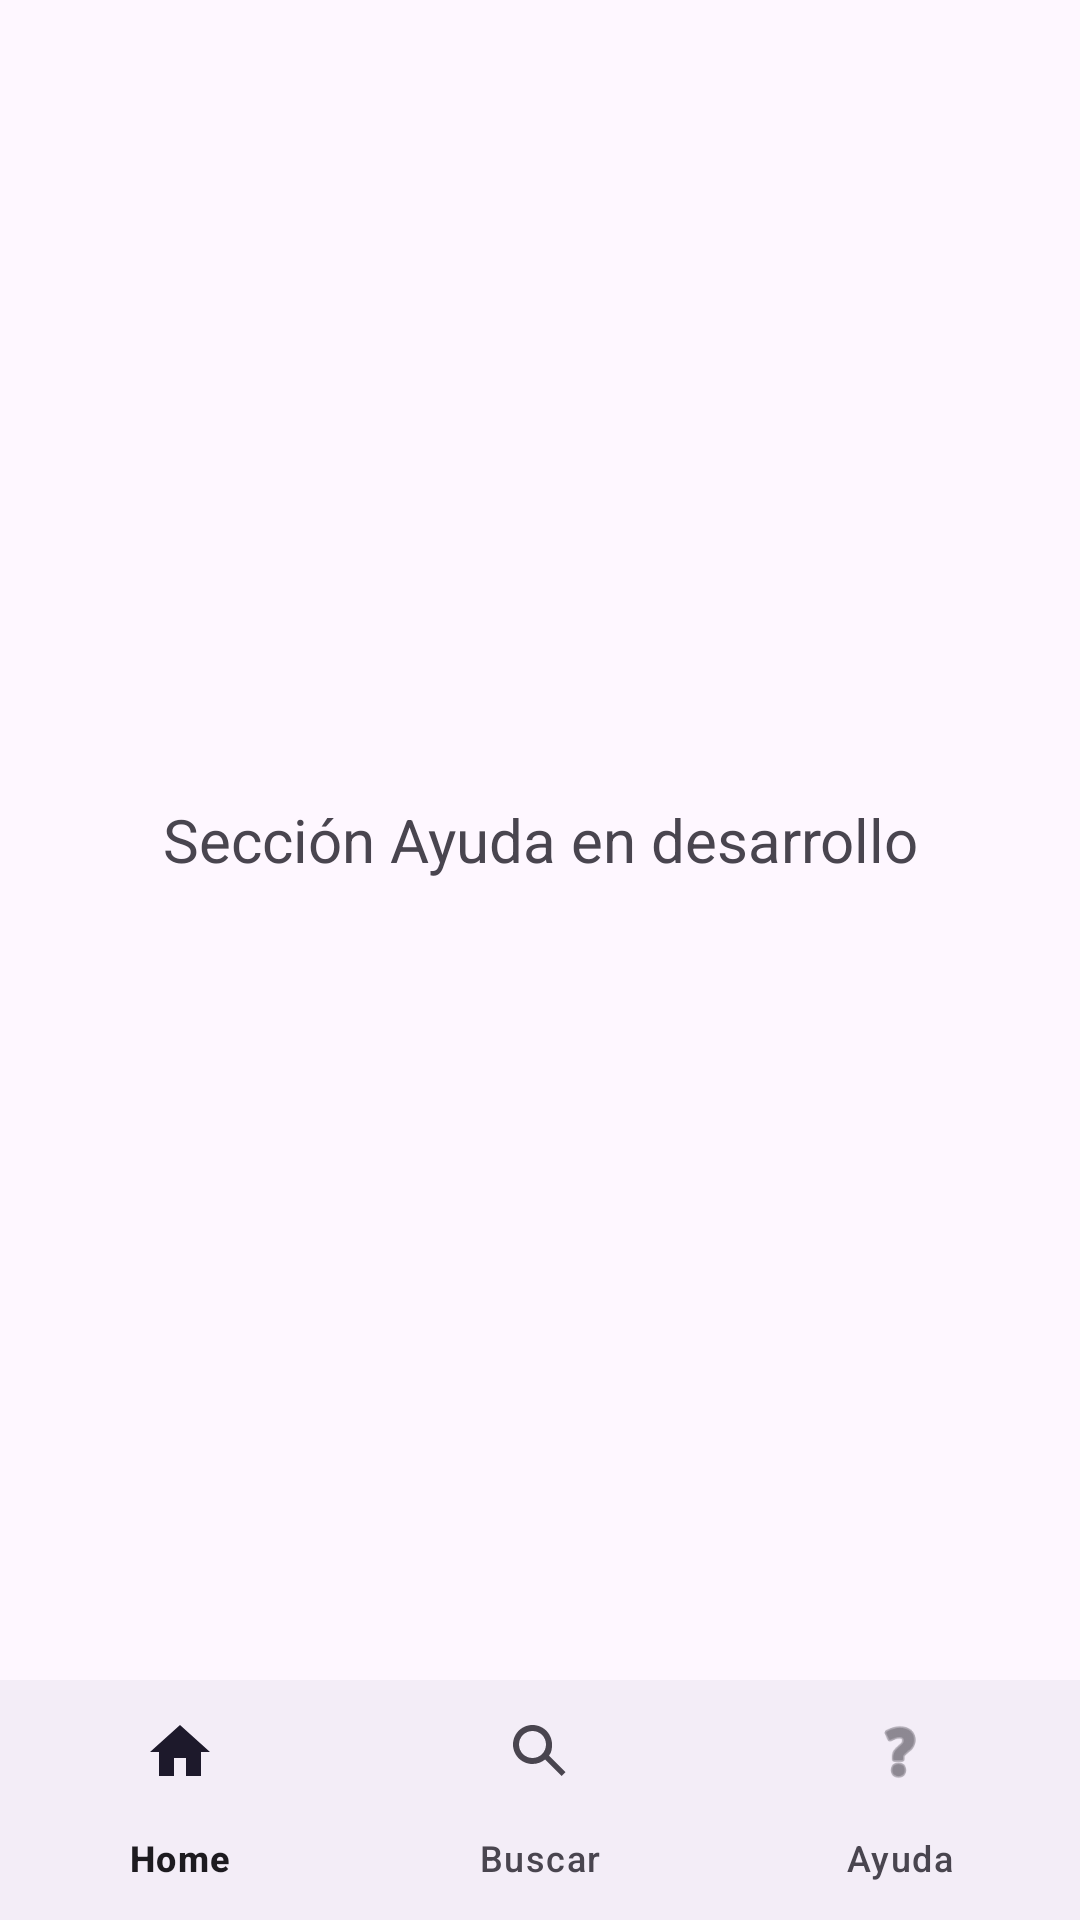

Layout XML and referenced resources for this Android screen:
<!-- AndroidManifest.xml: application theme Theme.BuenCamino -->
<!-- res/layout/activity_ayuda.xml -->
<?xml version="1.0" encoding="utf-8"?>
<LinearLayout xmlns:android="http://schemas.android.com/apk/res/android"
    xmlns:app="http://schemas.android.com/apk/res-auto"
    android:layout_width="match_parent"
    android:layout_height="match_parent"
    android:orientation="vertical">

    <TextView
        android:layout_width="match_parent"
        android:layout_height="0dp"
        android:layout_weight="1"
        android:gravity="center"
        android:text="Sección Ayuda en desarrollo"
        android:textSize="20sp" />

    <com.google.android.material.bottomnavigation.BottomNavigationView
        android:id="@+id/bottomNavigation"
        android:layout_width="match_parent"
        android:layout_height="wrap_content"
        app:menu="@menu/bottom_nav_menu" />

</LinearLayout>
<!-- resources referenced by this layout -->
<resources>
  <style name="Theme.BuenCamino" parent="Base.Theme.BuenCamino" />
  <style name="Base.Theme.BuenCamino" parent="Theme.Material3.DayNight.NoActionBar">
          
          
          <item name="colorPrimary">@color/bc_primary</item>
          <item name="colorPrimaryVariant">@color/bc_primary_dark</item>
          <item name="android:statusBarColor">@color/bc_primary_dark</item>
      </style>
  <color name="bc_primary">#9575CD</color>
  <color name="bc_primary_dark">#7E57C2</color>
</resources>
